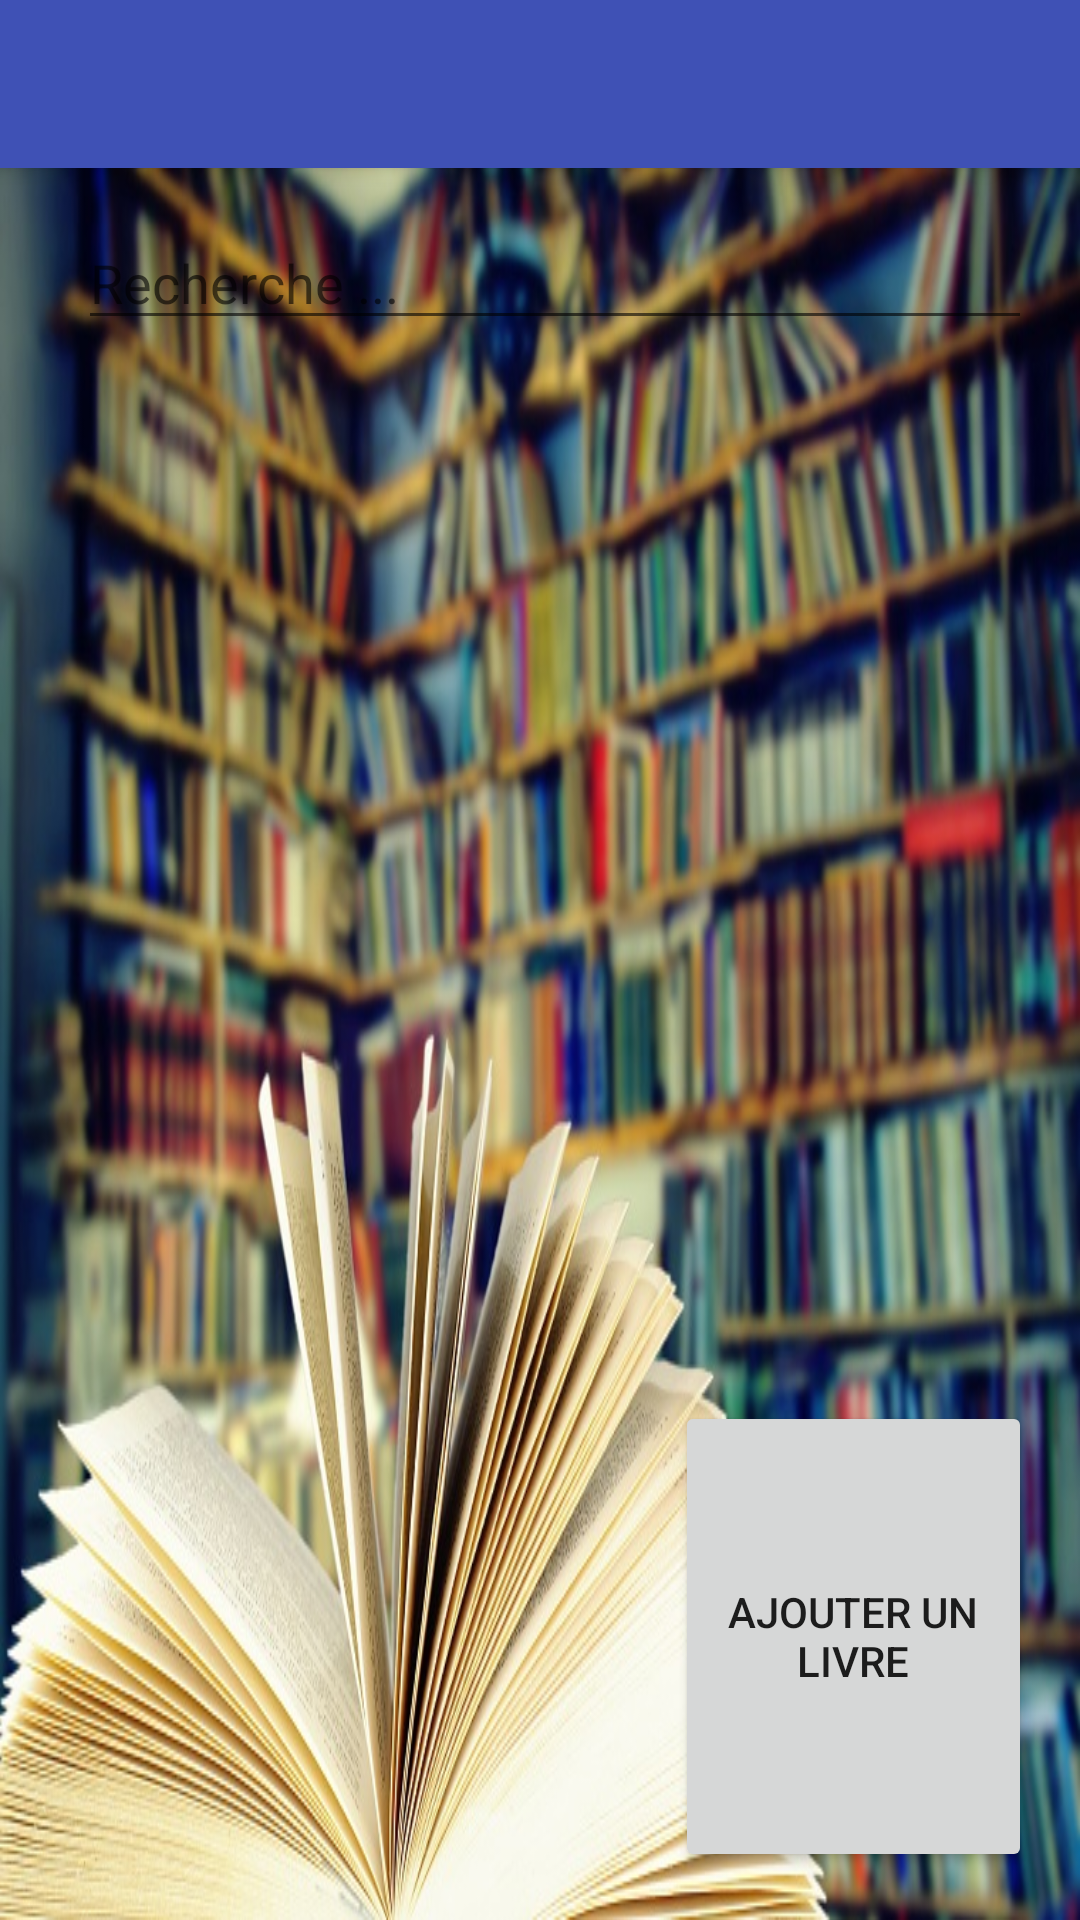

Android layout source for this screen:
<!-- AndroidManifest.xml: application theme AppTheme -->
<!-- res/layout/activity_main.xml -->
<?xml version="1.0" encoding="utf-8"?>

<android.support.design.widget.CoordinatorLayout xmlns:android="http://schemas.android.com/apk/res/android"
    xmlns:app="http://schemas.android.com/apk/res-auto"
    xmlns:tools="http://schemas.android.com/tools"
    android:layout_width="match_parent"
    android:layout_height="match_parent"
    android:fitsSystemWindows="true"
    android:background="@drawable/biblio"
    tools:context="com.example.jordan.booklibrairy.activity.MainActivity">

    <android.support.design.widget.AppBarLayout
        android:layout_width="match_parent"
        android:layout_height="wrap_content"
        android:theme="@style/AppTheme.AppBarOverlay">

        <android.support.v7.widget.Toolbar
            android:id="@+id/toolbar"
            android:layout_width="match_parent"
            android:layout_height="?attr/actionBarSize"
            android:background="?attr/colorPrimary"
            app:popupTheme="@style/AppTheme.PopupOverlay" />

    </android.support.design.widget.AppBarLayout>

    <include layout="@layout/content_main" />



</android.support.design.widget.CoordinatorLayout>
<!-- res/layout/content_main.xml (included above) -->
<?xml version="1.0" encoding="utf-8"?>



<RelativeLayout xmlns:android="http://schemas.android.com/apk/res/android"
    xmlns:app="http://schemas.android.com/apk/res-auto"
    xmlns:tools="http://schemas.android.com/tools"
    android:id="@+id/content_main"
    android:layout_width="match_parent"
    android:layout_height="match_parent"
    android:paddingBottom="@dimen/activity_vertical_margin"
    android:paddingLeft="@dimen/activity_horizontal_margin"
    android:paddingRight="@dimen/activity_horizontal_margin"
    android:paddingTop="@dimen/activity_vertical_margin"
    app:layout_behavior="@string/appbar_scrolling_view_behavior"
    android:background="@drawable/biblio"
    tools:context="com.example.jordan.booklibrairy.activity.MainActivity"
    tools:showIn="@layout/activity_main">


    <LinearLayout
        android:orientation="vertical"
        android:layout_width="match_parent"
        android:layout_height="wrap_content"
        android:layout_gravity="center_vertical"
        android:paddingLeft="10dp"
        android:layout_weight="1">


    </LinearLayout>

    <Button
        android:id="@+id/button1"
        android:layout_width="fill_parent"
        android:layout_height="fill_parent"
        android:text="Ajouter un livre"
        android:onClick="Add"
        android:minWidth="40dip"
        android:minHeight="47dp"
        android:scrollHorizontally="false"
        android:layout_marginLeft="209dp"
        android:layout_marginStart="209dp"
        android:layout_alignParentTop="true"
        android:layout_alignParentLeft="true"
        android:layout_alignParentStart="true"
        android:layout_marginTop="395dp" />

    <LinearLayout
        android:orientation="vertical"
        android:layout_width="fill_parent"
        android:layout_height="fill_parent"
        android:layout_gravity="left"
        android:paddingLeft="10dp"
        android:layout_weight="1"
        android:layout_centerInParent="false"
        android:longClickable="false"
        android:measureWithLargestChild="false"
        android:nestedScrollingEnabled="false"
        android:layout_alignParentTop="true"
        android:layout_alignParentLeft="true"
        android:layout_alignParentStart="true">

        <EditText
            android:id="@+id/search"
            android:layout_width="match_parent"
            android:layout_height="wrap_content"
            android:ems="10"
            android:hint="Recherche ..."
            android:textColor="@color/colorblank"/>


        <ListView
            android:id="@+id/booklist"
            android:layout_width="fill_parent"
            android:layout_height="fill_parent"
            android:headerDividersEnabled="false"
            android:layout_below="@+id/search"/>


    </LinearLayout>
</RelativeLayout>
<!-- resources referenced by this layout -->
<resources>
  <color name="colorblank">#FFFFFF</color>
  <dimen name="activity_horizontal_margin">16dp</dimen>
  <dimen name="activity_vertical_margin">16dp</dimen>
  <!-- drawable biblio: jpg bitmap (drawable, 162080 bytes) -->
  <style name="AppTheme.AppBarOverlay" parent="ThemeOverlay.AppCompat.Dark.ActionBar" />
  <style name="AppTheme.PopupOverlay" parent="ThemeOverlay.AppCompat.Light" />
  <style name="AppTheme" parent="Theme.AppCompat.Light.DarkActionBar">
          
          <item name="colorPrimary">@color/colorPrimary</item>
          <item name="colorPrimaryDark">@color/colorPrimaryDark</item>
          <item name="colorAccent">@color/colorAccent</item>
      </style>
  <color name="colorPrimary">#3F51B5</color>
  <color name="colorPrimaryDark">#303F9F</color>
  <color name="colorAccent">#FF4081</color>
</resources>
